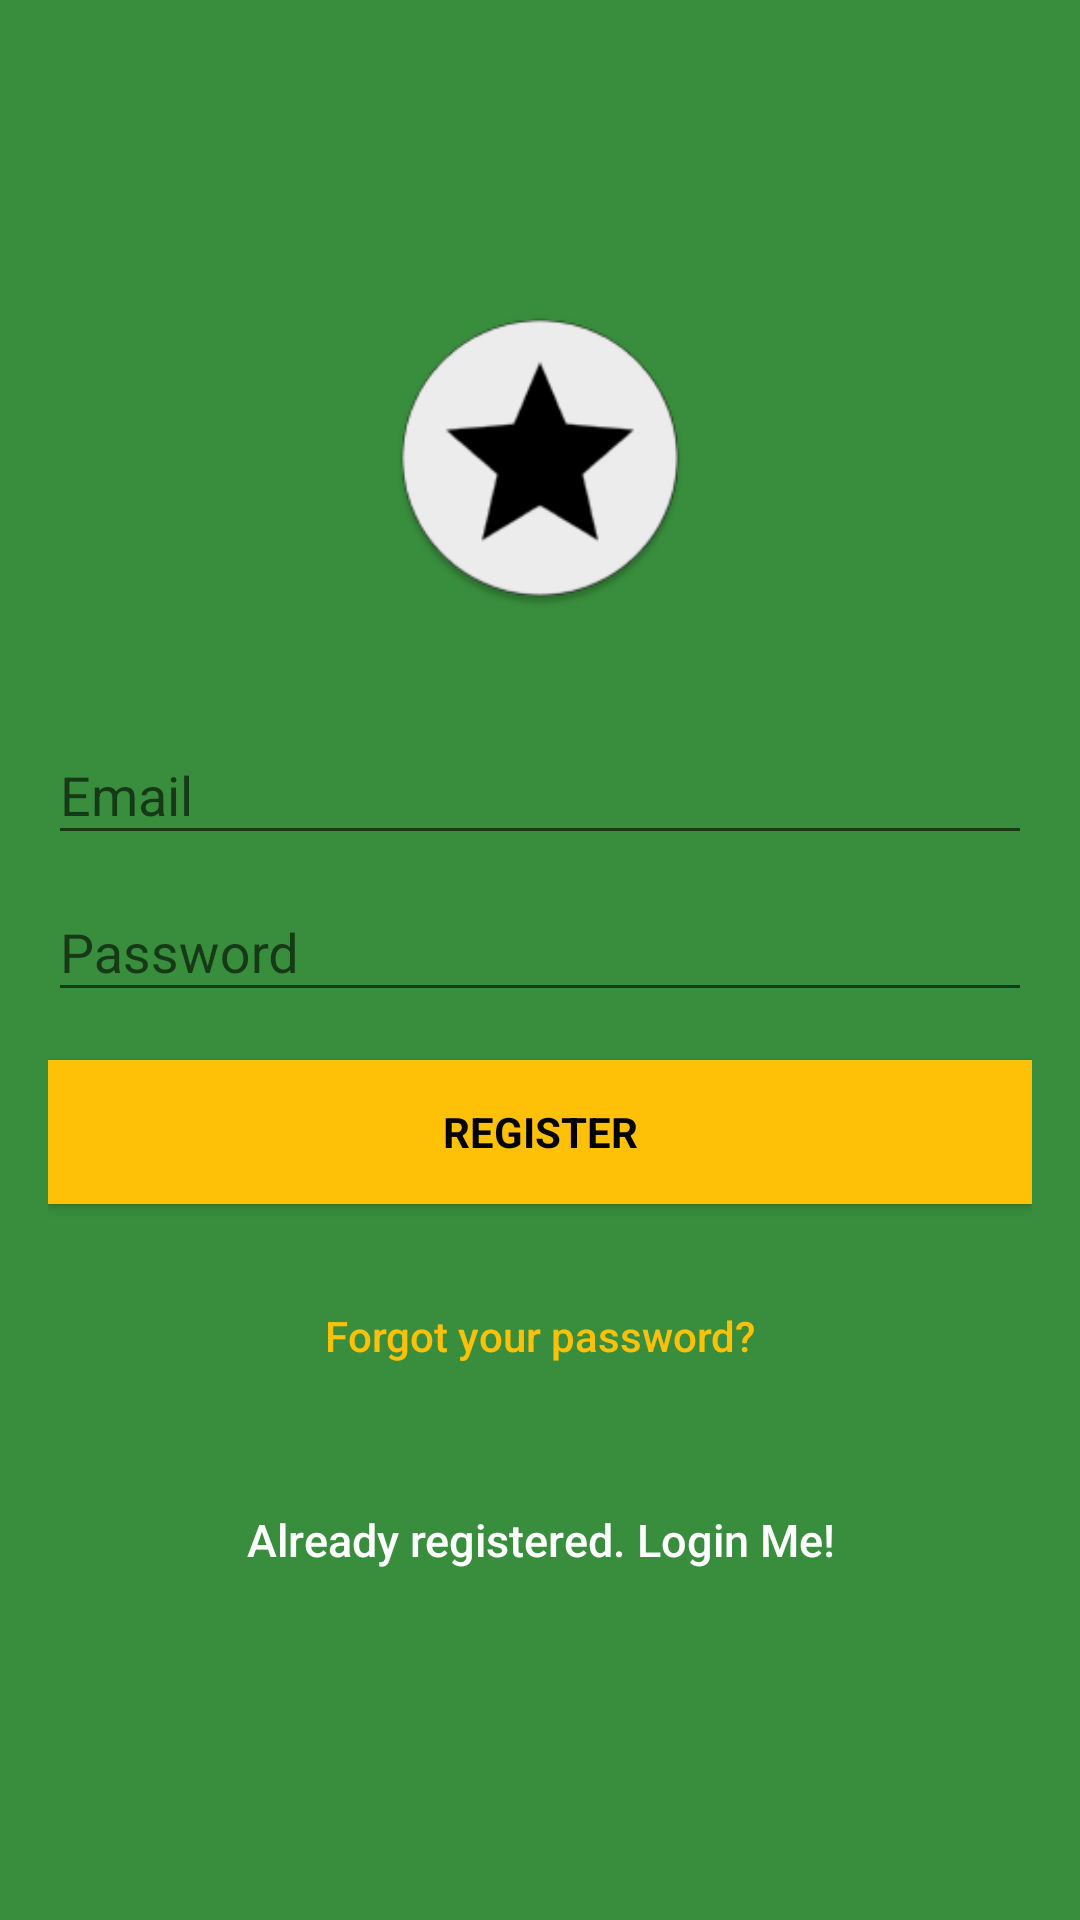

Produce the Android XML layout that renders to this screen, including the resource entries it uses.
<!-- AndroidManifest.xml: application theme AppTheme -->
<!-- res/layout/activity_signup.xml -->
<?xml version="1.0" encoding="utf-8"?>
<android.support.design.widget.CoordinatorLayout xmlns:android="http://schemas.android.com/apk/res/android"
    xmlns:tools="http://schemas.android.com/tools"
    android:layout_width="match_parent"
    android:layout_height="match_parent"
    android:fitsSystemWindows="true"
    tools:context="com.omohamed.centraltrackingway.activities.LoginActivity">

    <LinearLayout
        android:layout_width="fill_parent"
        android:layout_height="fill_parent"
        android:background="@color/colorPrimaryDark"
        android:gravity="center"
        android:orientation="vertical"
        android:padding="@dimen/activity_horizontal_margin">


        <ImageView
            android:contentDescription="@string/icon"
            android:layout_width="@dimen/logo_w_h"
            android:layout_height="@dimen/logo_w_h"
            android:layout_gravity="center_horizontal"
            android:layout_marginBottom="30dp"
            android:src="@mipmap/ic_launcher" />

        <android.support.design.widget.TextInputLayout
            android:layout_width="match_parent"
            android:layout_height="wrap_content">

            <EditText
                android:id="@+id/email"
                android:layout_width="match_parent"
                android:layout_height="wrap_content"
                android:hint="@string/email"
                android:inputType="textEmailAddress"
                android:maxLines="1"
                android:textColor="@android:color/white" />

        </android.support.design.widget.TextInputLayout>

        <android.support.design.widget.TextInputLayout
            android:layout_width="match_parent"
            android:layout_height="wrap_content">

            <EditText
                android:id="@+id/password"
                android:layout_width="match_parent"
                android:layout_height="wrap_content"
                android:focusableInTouchMode="true"
                android:hint="@string/hint_password"
                android:imeActionId="@+id/login"
                android:imeOptions="actionUnspecified"
                android:inputType="textPassword"
                android:maxLines="1"
                android:textColor="@android:color/white" />

        </android.support.design.widget.TextInputLayout>

        <Button
            android:id="@+id/sign_up_button"
            style="?android:textAppearanceSmall"
            android:layout_width="match_parent"
            android:layout_height="wrap_content"
            android:layout_marginTop="16dp"
            android:background="@color/colorAccent"
            android:text="@string/action_sign_in_short"
            android:textColor="@android:color/black"
            android:textStyle="bold" />

        <Button
            android:id="@+id/btn_reset_password"
            android:layout_width="fill_parent"
            android:layout_height="wrap_content"
            android:layout_marginTop="20dip"
            android:background="@null"
            android:text="@string/btn_forgot_password"
            android:textAllCaps="false"
            android:textColor="@color/colorAccent" />

        

        <Button
            android:id="@+id/sign_in_button"
            android:layout_width="fill_parent"
            android:layout_height="wrap_content"
            android:layout_marginTop="20dip"
            android:background="@null"
            android:text="@string/btn_link_to_login"
            android:textAllCaps="false"
            android:textColor="@color/white"
            android:textSize="15sp" />
    </LinearLayout>

    <ProgressBar
        android:id="@+id/progressBar"
        android:layout_width="30dp"
        android:layout_height="30dp"
        android:layout_gravity="center|bottom"
        android:layout_marginBottom="20dp"
        android:visibility="gone" />
</android.support.design.widget.CoordinatorLayout>
<!-- resources referenced by this layout -->
<resources>
  <color name="colorAccent">#FFC107</color>
  <color name="colorPrimaryDark">#388E3C</color>
  <dimen name="activity_horizontal_margin">16dp</dimen>
  <dimen name="logo_w_h">100dp</dimen>
  <!-- mipmap ic_launcher: png bitmap (mipmap-hdpi, 4382 bytes) -->
  <string name="action_sign_in_short">Register</string>
  <string name="btn_forgot_password">Forgot your password?</string>
  <string name="btn_link_to_login">Already registered. Login Me!</string>
  <string name="email">Email</string>
  <string name="hint_password">Password</string>
  <style name="AppTheme" parent="Theme.AppCompat.Light.DarkActionBar">
          
          <item name="colorPrimary">@color/colorPrimary</item>
          <item name="colorPrimaryDark">@color/colorPrimaryDark</item>
          <item name="colorAccent">@color/colorAccent</item>
      </style>
  <color name="colorPrimary">#4CAF50</color>
  <!-- not gathered from this repository: default colours our renderer supplied (Android Studio template values) -->
  <color name="white">#FFFFFFFF</color>
</resources>
